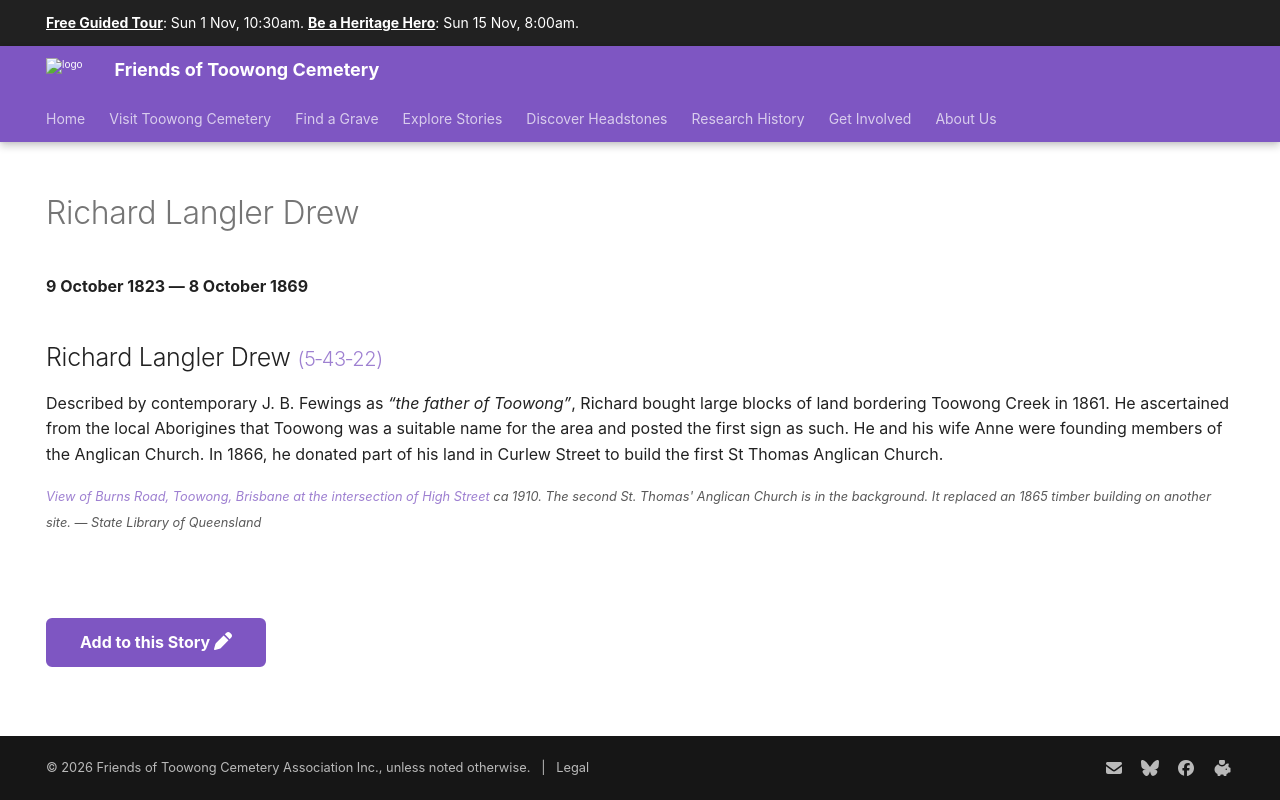

repository: 1871fotc/1871fotc.github.io · page: research/richard-langler-drew/index.html · generator: mkdocs

---
hide:
  - toc
  - navigation 
---

# Richard Langler Drew

**9 October 1823 — 8 October 1869**

--8<-- "snippets/richard-langler-drew.md"

--8<-- "snippets/add-to-this-story.md"
